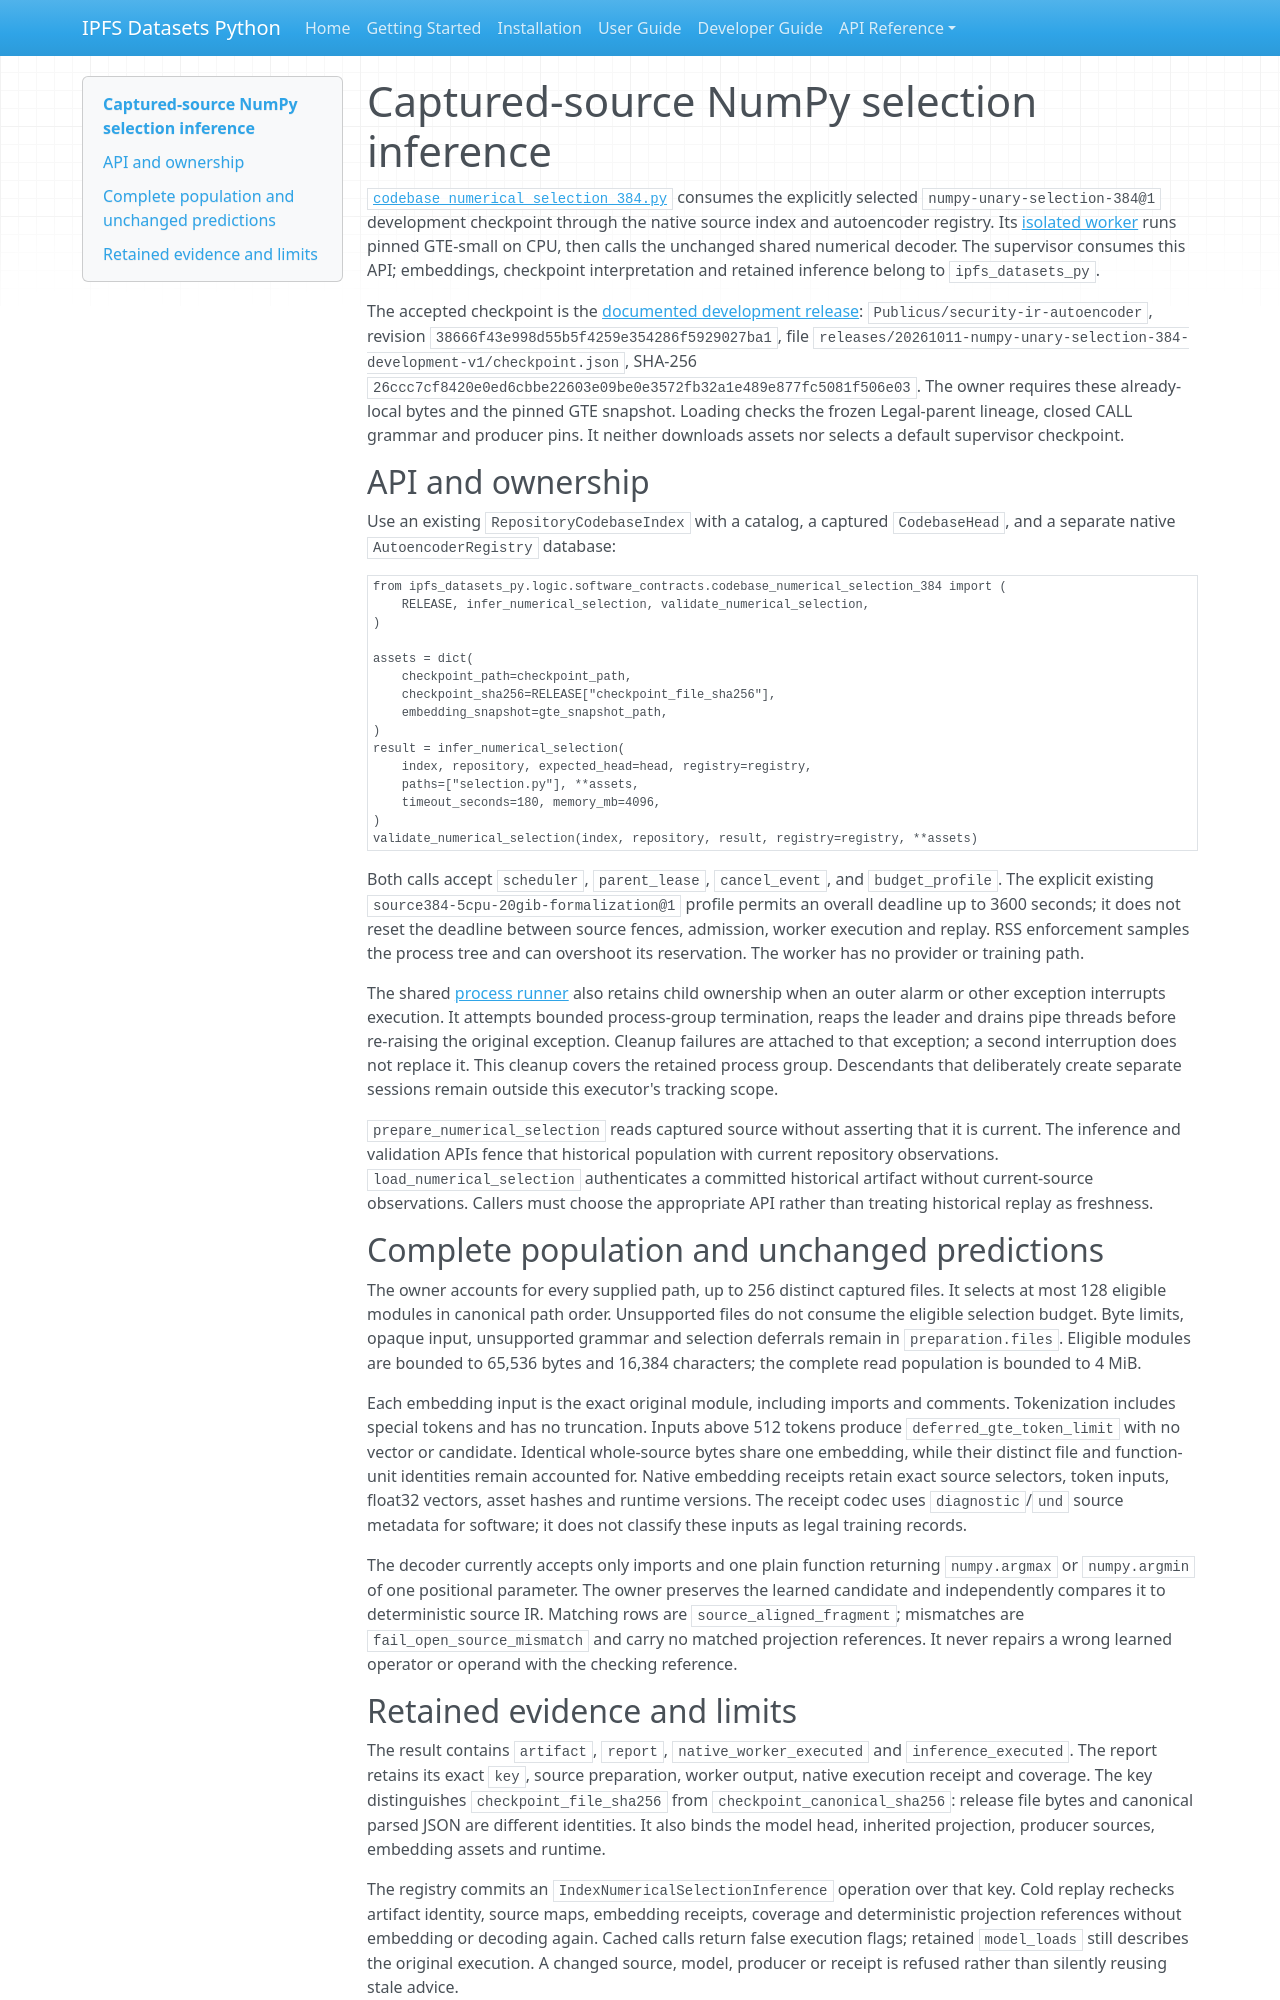

repository: endomorphosis/ipfs_datasets_py · page: software_contracts/numerical_selection_384/index.html · generator: mkdocs

# Captured-source NumPy selection inference

[`codebase_numerical_selection_384.py`](../../ipfs_datasets_py/logic/software_contracts/codebase_numerical_selection_384.py)
consumes the explicitly selected `numpy-unary-selection-384@1` development
checkpoint through the native source index and autoencoder registry. Its
[isolated worker](../../ipfs_datasets_py/logic/software_contracts/codebase_numerical_selection_384_worker.py)
runs pinned GTE-small on CPU, then calls the unchanged shared numerical decoder.
The supervisor consumes this API; embeddings, checkpoint interpretation and
retained inference belong to `ipfs_datasets_py`.

The accepted checkpoint is the [documented development release](../autoencoder_ownership.md#experimental-learned-numerical-call-profile):
`Publicus/security-ir-autoencoder`, revision
`38666f43e998d55b5f4259e354286f5929027ba1`, file
`releases/20261011-numpy-unary-selection-384-development-v1/checkpoint.json`,
SHA-256 `26ccc7cf8420e0ed6cbbe22603e09be0e3572fb32a1e489e877fc5081f506e03`.
The owner requires these already-local bytes and the pinned GTE snapshot.
Loading checks the frozen Legal-parent lineage, closed CALL grammar and producer
pins. It neither downloads assets nor selects a default supervisor checkpoint.

## API and ownership

Use an existing `RepositoryCodebaseIndex` with a catalog, a captured
`CodebaseHead`, and a separate native `AutoencoderRegistry` database:

```python
from ipfs_datasets_py.logic.software_contracts.codebase_numerical_selection_384 import (
    RELEASE, infer_numerical_selection, validate_numerical_selection,
)

assets = dict(
    checkpoint_path=checkpoint_path,
    checkpoint_sha256=RELEASE["checkpoint_file_sha256"],
    embedding_snapshot=gte_snapshot_path,
)
result = infer_numerical_selection(
    index, repository, expected_head=head, registry=registry,
    paths=["selection.py"], **assets,
    timeout_seconds=180, memory_mb=4096,
)
validate_numerical_selection(index, repository, result, registry=registry, **assets)
```

Both calls accept `scheduler`, `parent_lease`, `cancel_event`, and
`budget_profile`. The explicit existing
`source384-5cpu-20gib-formalization@1` profile permits an overall deadline up to
3600 seconds; it does not reset the deadline between source fences, admission,
worker execution and replay. RSS enforcement samples the process tree and can
overshoot its reservation. The worker has no provider or training path.

The shared [process runner](../../ipfs_datasets_py/logic/backends/codebase_process.py)
also retains child ownership when an outer alarm or other exception interrupts
execution. It attempts bounded process-group termination, reaps the leader and
drains pipe threads before re-raising the original exception. Cleanup failures
are attached to that exception; a second interruption does not replace it.
This cleanup covers the retained process group. Descendants that deliberately
create separate sessions remain outside this executor's tracking scope.

`prepare_numerical_selection` reads captured source without asserting that it is
current. The inference and validation APIs fence that historical population
with current repository observations. `load_numerical_selection` authenticates a
committed historical artifact without current-source observations. Callers must
choose the appropriate API rather than treating historical replay as freshness.

## Complete population and unchanged predictions

The owner accounts for every supplied path, up to 256 distinct captured files.
It selects at most 128 eligible modules in canonical path order. Unsupported
files do not consume the eligible selection budget. Byte limits, opaque input,
unsupported grammar and selection deferrals remain in `preparation.files`.
Eligible modules are bounded to 65,536 bytes and 16,384 characters; the complete
read population is bounded to 4 MiB.

Each embedding input is the exact original module, including imports and
comments. Tokenization includes special tokens and has no truncation. Inputs
above 512 tokens produce `deferred_gte_token_limit` with no vector or candidate.
Identical whole-source bytes share one embedding, while their distinct file and
function-unit identities remain accounted for. Native embedding receipts retain
exact source selectors, token inputs, float32 vectors, asset hashes and runtime
versions. The receipt codec uses `diagnostic`/`und` source metadata for software;
it does not classify these inputs as legal training records.

The decoder currently accepts only imports and one plain function returning
`numpy.argmax` or `numpy.argmin` of one positional parameter. The owner preserves
the learned candidate and independently compares it to deterministic source IR.
Matching rows are `source_aligned_fragment`; mismatches are
`fail_open_source_mismatch` and carry no matched projection references. It never
repairs a wrong learned operator or operand with the checking reference.
